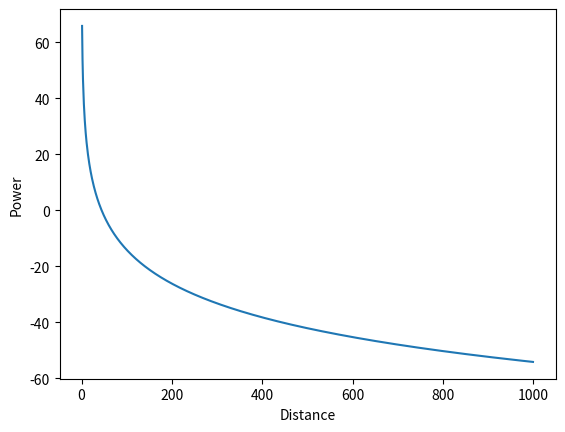
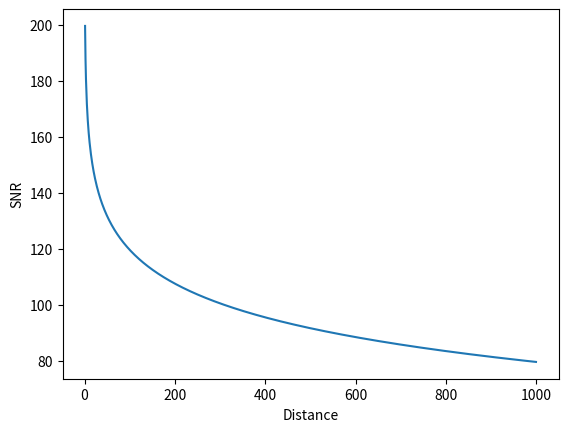
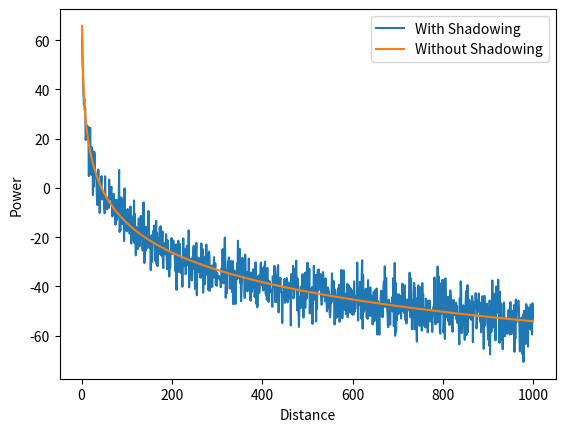
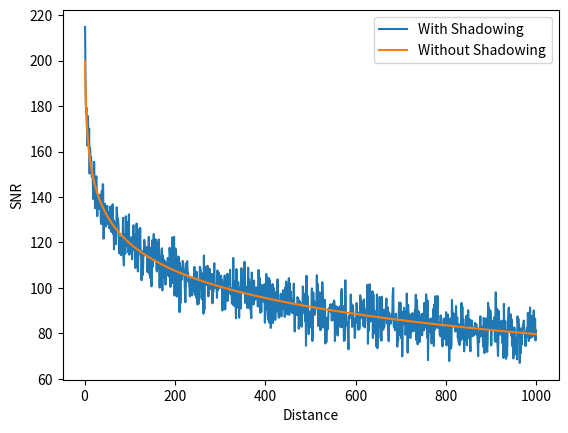

The matplotlib source for these figures, in order:
import numpy as np
import matplotlib.pyplot as plt

BW = 10E6 
TEMP = 27 + 273.15
BASE_P = 33E-3 
TX_G = 14
RX_G = 14
B_H = 51.5
UE_H = 1.5
BOLTZ_CONST = 1.38E-23
SIGMA = 6
DIS = 1000
EX = 4

def prob_11():
    ############# Problem 1-1 #############
    rx_list = []
    dis_list = []
    for dis in range(1, DIS):
        g = (B_H * UE_H) ** 2 / (dis ** EX)
        g_db = 10 * np.log10(g)
        rx_p = g_db + BASE_P + TX_G + RX_G
        rx_list.append(rx_p)
        dis_list.append(dis)
    plt.plot(dis_list, rx_list)
    plt.xlabel("Distance")
    plt.ylabel("Power")
    plt.savefig('./fig1_1.jpg')
    plt.close()

def prob_12():
    ############# Problem 1-2 #############
    dis_list = []
    snr_list = []
    noise = BOLTZ_CONST * TEMP * BW
    noise_db = 10 * np.log10(noise)
    for dis in range(1, DIS):
        g = (B_H * UE_H) ** 2 / (dis ** EX)
        g_db = 10 * np.log10(g)
        rx_p = g_db + BASE_P + TX_G + RX_G
        snr = rx_p - noise_db
        snr_list.append(snr)
        dis_list.append(dis)
    plt.plot(dis_list, snr_list)
    plt.xlabel("Distance")
    plt.ylabel("SNR")
    plt.savefig('./fig1_2.jpg')
    plt.close()

def prob_21():
    ############# Problem 2-1 #############
    rx_list = []
    dis_list = []
    rx_avg_list = []
    for dis in range(1, DIS):
        g = (B_H * UE_H) ** 2 / (dis ** EX)
        g_db = 10 * np.log10(g)
        ran = np.random.normal(0, SIGMA)
        rx_p = g_db + BASE_P + TX_G + RX_G
        rx_avg_list.append(rx_p)
        rx_p_avg = rx_p + ran
        rx_list.append(rx_p_avg)
        dis_list.append(dis)
    plt1, = plt.plot(dis_list, rx_list, label='With Shadowing')
    plt2, = plt.plot(dis_list, rx_avg_list, label='Without Shadowing')
    plt.legend(handles=[plt1, plt2])
    plt.xlabel("Distance")
    plt.ylabel("Power")
    plt.savefig('./fig2_1.jpg')
    plt.close()

def prob_22():
    ############# Problem 2-2 #############
    dis_list = []
    snr_list = []
    snr_avg_list = []
    noise = BOLTZ_CONST * TEMP * BW
    noise_db = 10 * np.log10(noise)
    for dis in range(1, DIS):
        g = (B_H * UE_H) ** 2 / (dis ** EX)
        g_db = 10 * np.log10(g)
        ran = np.random.normal(0, SIGMA)
        rx_p = g_db + BASE_P + TX_G + RX_G
        snr = rx_p - noise_db
        snr_ran = snr + ran
        snr_list.append(snr_ran)
        snr_avg_list.append(snr)
        dis_list.append(dis)
    plt1, = plt.plot(dis_list, snr_list, label='With Shadowing')
    plt2, = plt.plot(dis_list, snr_avg_list, label='Without Shadowing')
    plt.legend(handles=[plt1, plt2])
    plt.xlabel("Distance")
    plt.ylabel("SNR")
    plt.savefig('./fig2_2.jpg')
    plt.close()

if __name__ == "__main__":
    prob_11()
    prob_12()
    prob_21()
    prob_22()
